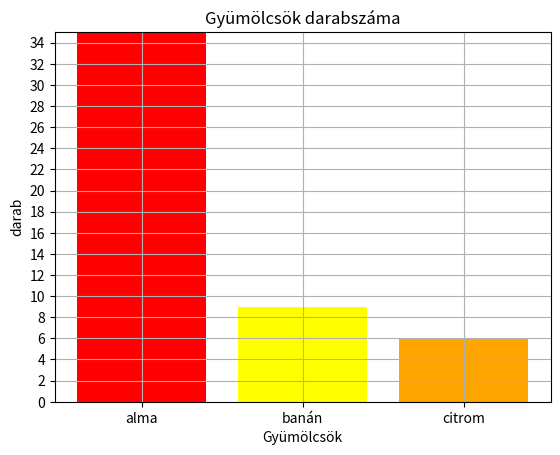

Write the Python code that produced this figure.
import numpy as np # terminálba: pip install numpy
import matplotlib.pyplot as plt #pip install matplotlib

# Numpy tömbök (array)

tomb = np.array([5,7,2,3,5])
print(tomb)
print(type(tomb))
print(tomb.shape)
print(tomb.dtype)

tomb = np.array([3.14, 2.0, 5.2, 6.6])
print(tomb)
print(type(tomb))
print(tomb.shape)
print(tomb.dtype)

tomb = np.array([i for i in range(100)])
print(tomb)
tomb = tomb.reshape(10,10)
print(tomb)
tomb = tomb.reshape(5,5,4)
print(tomb)
print(tomb.shape)
tomb = tomb.reshape(2,2,5,5)
print(tomb.shape)

print(tomb[1,0,3,2])

tomb = np.array([i for i in range(128)])
print(tomb)
print(tomb[13])
print(tomb[10:20])
tomb = tomb.reshape(16,8)
print(tomb[5,4])
print(tomb[:5,3:6])

osszeg = 0
for i in range(tomb.shape[0]):
    for j in range(tomb.shape[1]):
        osszeg += tomb[i][j]
print(osszeg)

osszeg = 0
tomb = tomb.reshape(2,2,2,2,2,2,2)
for i in range(tomb.shape[0]):
    for j in range(tomb.shape[1]):
        for k in range(tomb.shape[2]):
            for l in range(tomb.shape[3]):
                for m in range(tomb.shape[4]):
                    for n in range(tomb.shape[5]):
                        for o in range(tomb.shape[6]):
                            osszeg += tomb[i,j,k,l,m,n,o]                    
print(osszeg)
osszeg = 0
for item in np.nditer(tomb):
    osszeg += item
print(osszeg)
tens = tomb[tomb % 10 == 0]
print(tens)

tomb = np.random.randint(1, 101, size = 100)
print(tomb)
tomb.sort()
print(tomb)

tomb = np.random.normal(size = 20)
print(tomb)

#tetejére: import matplotlib.pyplot as plt #pip install matplotlib
tomb = np.random.choice(["alma", "banán", "citrom"], size = 50, p = [0.7, 0.2, 0.1])
print(tomb)

uniques, counts = np.unique(tomb, return_counts=True)
print(uniques)
print(counts)

plt.bar(uniques, counts, color = ["red", "yellow", "orange"])
plt.title("Gyümölcsök darabszáma")
plt.xlabel("Gyümölcsök")
plt.ylabel("darab")
plt.grid(True)
plt.yticks([i for i in range(0, 50, 2)])
plt.ylim([0, max(counts)])
plt.savefig("gyümölcsök_oszlopdiagramm.png")

# Numpy könyvtárat használva, generáljuk le a következőt:
# legyen egy 15 * 15 mátrixunk, amin, robotok és őzek helyezkednek el
# egy cellán, lehet, robot, őz, vagy semmi
# A semmit 0-val, a robot 1-gyel, az őzeket 2-vel jelöljük
# egy cellán 85% eséllyel nincs semmi, 5% robot, 10% eséllyel őz


#b, jelenítsük meg ezt a matrixot matplotlibbel, használd az imshow metódust
